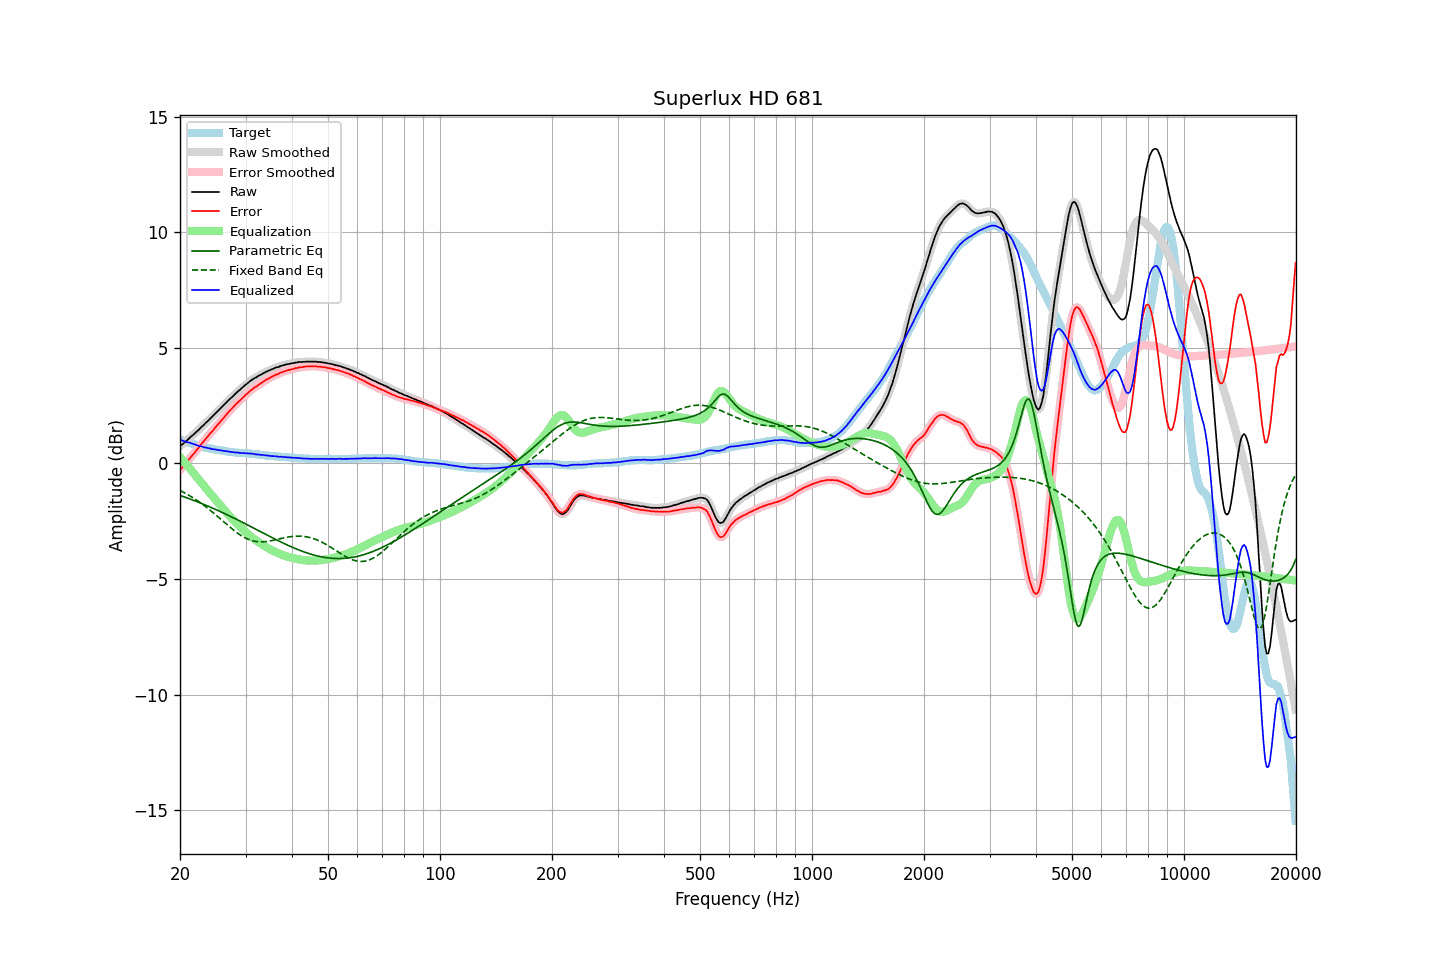

Source data for this figure (header and first rows):
frequency, raw, error, smoothed, error_smoothed, equalization, parametric_eq, fixed_band_eq, equalized_raw, equalized_smoothed, target
20.00, 0.75, -0.28, 0.75, -0.28, 0.28, -1.38, -1.17, 1.03, 1.03, 1.03
20.20, 0.81, -0.20, 0.80, -0.20, 0.20, -1.41, -1.20, 1.01, 1.01, 1.01
20.40, 0.86, -0.12, 0.86, -0.12, 0.12, -1.43, -1.24, 0.98, 0.98, 0.98
20.61, 0.92, -0.04, 0.92, -0.04, 0.04, -1.45, -1.28, 0.96, 0.96, 0.96
20.81, 0.98, 0.04, 0.98, 0.04, -0.04, -1.48, -1.31, 0.93, 0.93, 0.94
21.02, 1.04, 0.13, 1.04, 0.13, -0.13, -1.50, -1.35, 0.91, 0.91, 0.91
21.23, 1.11, 0.22, 1.10, 0.21, -0.21, -1.53, -1.39, 0.90, 0.89, 0.89
21.44, 1.17, 0.30, 1.17, 0.30, -0.29, -1.56, -1.44, 0.87, 0.87, 0.87
21.66, 1.23, 0.38, 1.23, 0.38, -0.38, -1.58, -1.48, 0.85, 0.85, 0.85
21.87, 1.29, 0.46, 1.29, 0.46, -0.46, -1.61, -1.52, 0.82, 0.83, 0.83
22.09, 1.36, 0.55, 1.35, 0.54, -0.55, -1.64, -1.57, 0.81, 0.80, 0.81
22.31, 1.42, 0.63, 1.42, 0.63, -0.64, -1.66, -1.62, 0.78, 0.78, 0.79
22.54, 1.48, 0.72, 1.48, 0.72, -0.72, -1.69, -1.66, 0.75, 0.76, 0.76
22.76, 1.56, 0.82, 1.55, 0.81, -0.81, -1.72, -1.71, 0.75, 0.74, 0.74
22.99, 1.62, 0.90, 1.62, 0.90, -0.89, -1.75, -1.76, 0.72, 0.72, 0.72
23.22, 1.68, 0.98, 1.68, 0.98, -0.98, -1.77, -1.82, 0.70, 0.71, 0.70
23.45, 1.76, 1.07, 1.75, 1.06, -1.06, -1.80, -1.87, 0.69, 0.69, 0.69
23.69, 1.82, 1.15, 1.82, 1.15, -1.15, -1.83, -1.92, 0.67, 0.67, 0.67
23.92, 1.89, 1.23, 1.89, 1.23, -1.23, -1.86, -1.98, 0.66, 0.66, 0.66
24.16, 1.96, 1.32, 1.95, 1.31, -1.31, -1.89, -2.03, 0.65, 0.64, 0.64
24.40, 2.02, 1.39, 2.02, 1.39, -1.39, -1.92, -2.09, 0.62, 0.63, 0.63
24.65, 2.09, 1.47, 2.09, 1.47, -1.47, -1.95, -2.15, 0.61, 0.61, 0.62
24.89, 2.16, 1.56, 2.16, 1.55, -1.55, -1.98, -2.21, 0.60, 0.60, 0.60
25.14, 2.23, 1.64, 2.23, 1.64, -1.64, -2.01, -2.27, 0.59, 0.59, 0.59
25.39, 2.30, 1.72, 2.30, 1.72, -1.72, -2.05, -2.33, 0.58, 0.58, 0.58
25.65, 2.37, 1.80, 2.37, 1.80, -1.80, -2.08, -2.39, 0.57, 0.57, 0.57
25.91, 2.44, 1.88, 2.44, 1.88, -1.88, -2.11, -2.45, 0.55, 0.55, 0.56
26.16, 2.51, 1.96, 2.51, 1.96, -1.96, -2.14, -2.51, 0.54, 0.54, 0.55
26.43, 2.58, 2.05, 2.58, 2.04, -2.04, -2.18, -2.57, 0.53, 0.53, 0.53
26.69, 2.65, 2.13, 2.65, 2.13, -2.12, -2.21, -2.63, 0.52, 0.52, 0.52
26.96, 2.72, 2.21, 2.72, 2.21, -2.20, -2.24, -2.69, 0.51, 0.51, 0.51
27.23, 2.79, 2.29, 2.78, 2.28, -2.28, -2.27, -2.75, 0.50, 0.50, 0.50
27.50, 2.85, 2.36, 2.85, 2.36, -2.36, -2.31, -2.81, 0.49, 0.49, 0.49
27.77, 2.92, 2.43, 2.92, 2.43, -2.43, -2.34, -2.86, 0.49, 0.48, 0.49
28.05, 2.99, 2.51, 2.98, 2.51, -2.50, -2.38, -2.92, 0.48, 0.48, 0.48
28.33, 3.05, 2.58, 3.05, 2.58, -2.57, -2.41, -2.97, 0.47, 0.48, 0.47
28.62, 3.12, 2.65, 3.11, 2.64, -2.64, -2.45, -3.02, 0.47, 0.47, 0.47
28.90, 3.17, 2.71, 3.17, 2.71, -2.71, -2.48, -3.07, 0.46, 0.46, 0.46
29.19, 3.23, 2.77, 3.23, 2.77, -2.78, -2.52, -3.11, 0.45, 0.45, 0.46
29.48, 3.30, 2.85, 3.29, 2.84, -2.84, -2.55, -3.16, 0.45, 0.45, 0.45
29.78, 3.36, 2.91, 3.36, 2.91, -2.91, -2.59, -3.20, 0.45, 0.45, 0.45
30.08, 3.42, 2.98, 3.41, 2.97, -2.97, -2.62, -3.23, 0.44, 0.44, 0.44
30.38, 3.47, 3.03, 3.47, 3.04, -3.04, -2.66, -3.26, 0.43, 0.44, 0.44
30.68, 3.53, 3.10, 3.53, 3.10, -3.10, -2.69, -3.29, 0.43, 0.43, 0.43
30.99, 3.59, 3.17, 3.58, 3.16, -3.15, -2.73, -3.32, 0.43, 0.43, 0.42
31.30, 3.63, 3.21, 3.63, 3.22, -3.21, -2.76, -3.34, 0.42, 0.42, 0.42
31.61, 3.68, 3.27, 3.67, 3.26, -3.26, -2.80, -3.36, 0.42, 0.41, 0.41
31.93, 3.71, 3.31, 3.71, 3.31, -3.31, -2.84, -3.37, 0.40, 0.40, 0.40
32.24, 3.75, 3.35, 3.75, 3.36, -3.36, -2.87, -3.38, 0.39, 0.39, 0.40
32.57, 3.80, 3.41, 3.79, 3.40, -3.41, -2.91, -3.39, 0.39, 0.38, 0.39
32.89, 3.83, 3.45, 3.83, 3.45, -3.45, -2.94, -3.39, 0.37, 0.38, 0.38
33.22, 3.87, 3.50, 3.87, 3.50, -3.50, -2.98, -3.39, 0.37, 0.37, 0.37
33.55, 3.91, 3.55, 3.90, 3.55, -3.54, -3.02, -3.39, 0.36, 0.36, 0.36
33.89, 3.94, 3.59, 3.94, 3.59, -3.59, -3.05, -3.38, 0.35, 0.35, 0.35
34.23, 3.98, 3.64, 3.97, 3.63, -3.63, -3.09, -3.37, 0.35, 0.34, 0.34
34.57, 4.01, 3.67, 4.01, 3.67, -3.67, -3.12, -3.36, 0.34, 0.34, 0.34
34.92, 4.04, 3.71, 4.04, 3.71, -3.71, -3.16, -3.35, 0.33, 0.33, 0.33
35.27, 4.07, 3.75, 4.07, 3.74, -3.75, -3.20, -3.34, 0.32, 0.32, 0.32
35.62, 4.10, 3.78, 4.10, 3.78, -3.78, -3.23, -3.32, 0.32, 0.32, 0.32
35.97, 4.13, 3.82, 4.13, 3.81, -3.81, -3.27, -3.31, 0.31, 0.31, 0.31
... 635 more rows
